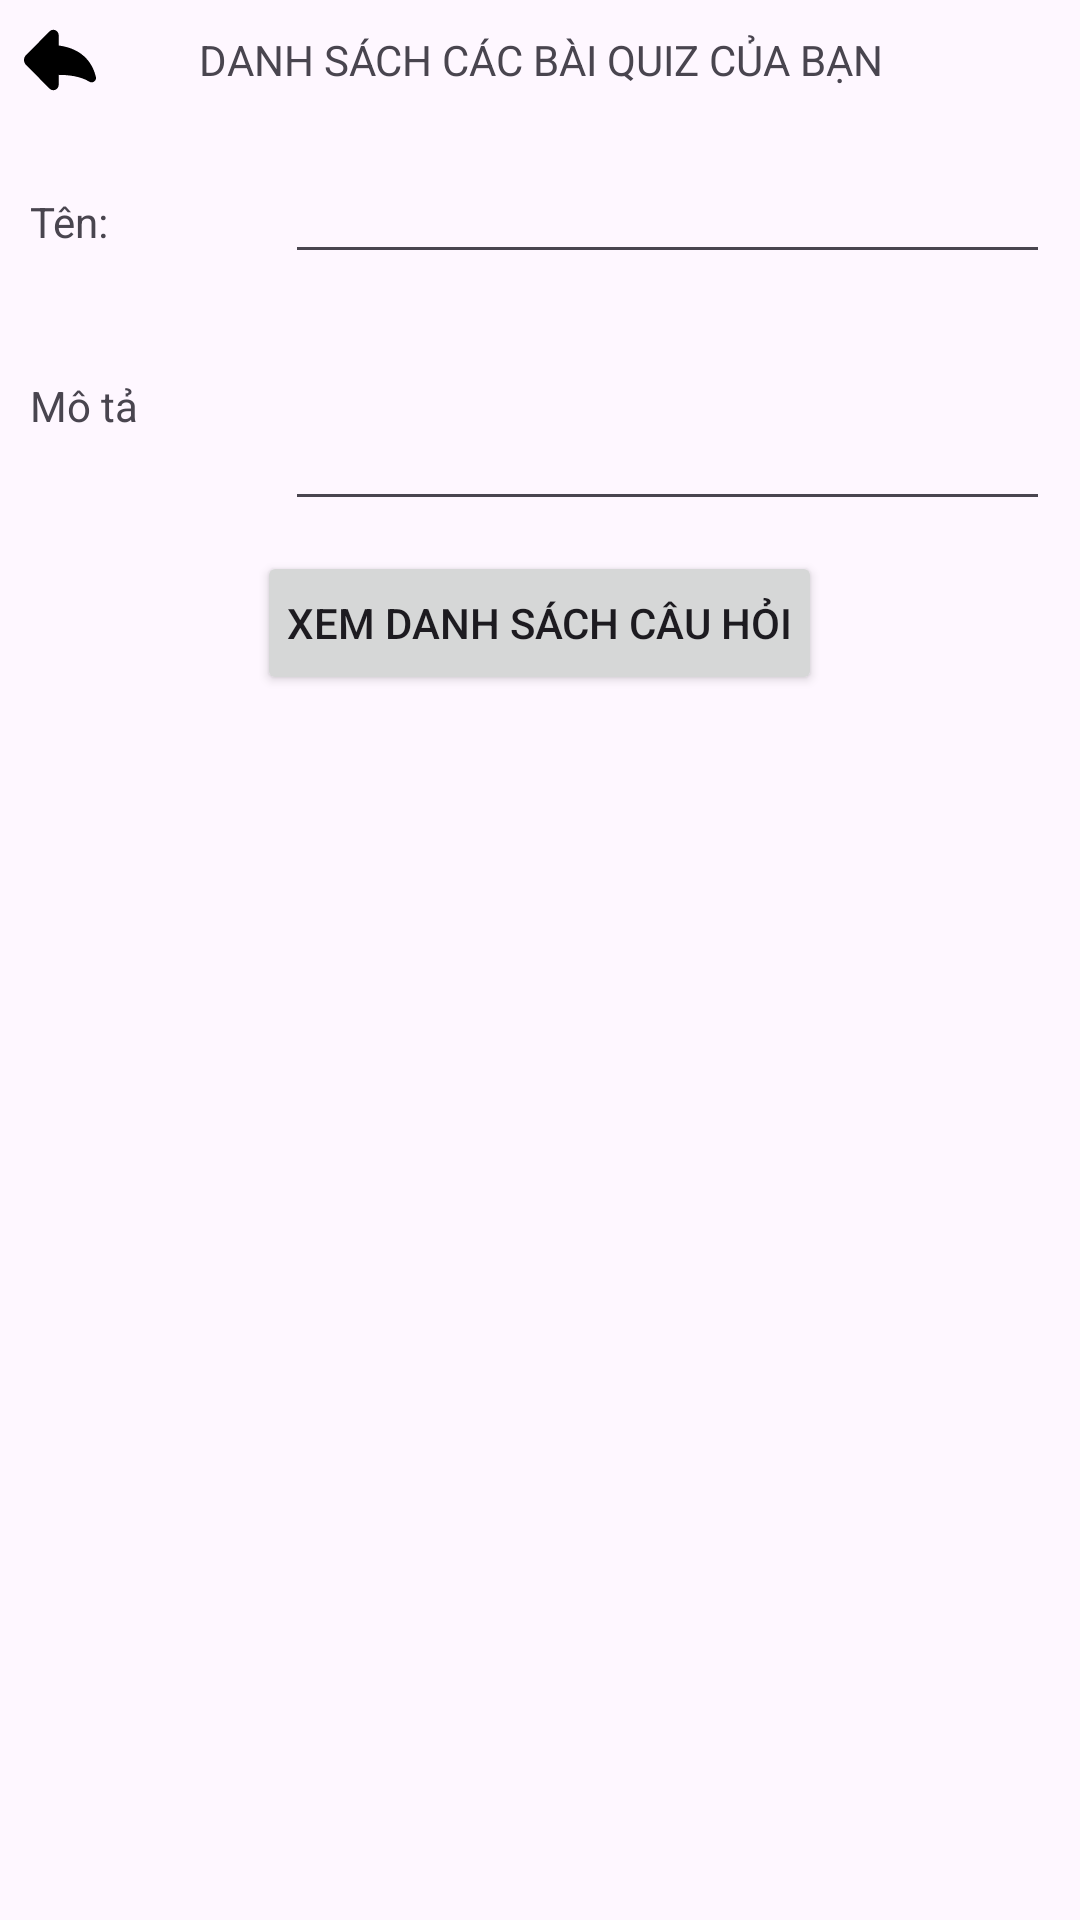

Android layout source for this screen:
<!-- AndroidManifest.xml: application theme Theme.HaUIQuiz -->
<!-- res/layout/activity_view_question_set.xml -->
<?xml version="1.0" encoding="utf-8"?>
<LinearLayout xmlns:android="http://schemas.android.com/apk/res/android"
    xmlns:app="http://schemas.android.com/apk/res-auto"
    xmlns:tools="http://schemas.android.com/tools"
    android:id="@+id/main_qs"
    android:layout_width="match_parent"
    android:layout_height="match_parent"
    android:orientation="vertical"
    tools:context=".ui.createQuiz.ViewQuestionSet">

    <LinearLayout
        android:layout_width="match_parent"
        android:layout_height="wrap_content"
        android:gravity="center_vertical"
        android:orientation="horizontal">

        <ImageButton
            android:id="@+id/view_question_set_btn_back"
            android:layout_width="40dp"
            android:layout_height="40dp"
            android:background="@android:color/transparent"
            android:padding="6dp"
            app:srcCompat="@drawable/back_arrow_svgrepo_com" />

        <TextView
            android:id="@+id/textView20"
            android:layout_width="0dp"
            android:layout_height="wrap_content"
            android:layout_weight="1"
            android:padding="10dp"
            android:text="DANH SÁCH CÁC BÀI QUIZ CỦA BẠN"
            android:textAlignment="center"
            android:textSize="14sp" />

        <ImageButton
            android:id="@+id/view_question_set_btn_menu"
            android:layout_width="40dp"
            android:layout_height="40dp"
            android:background="@android:color/transparent"
            android:padding="6dp"
            app:srcCompat="@drawable/icon_menu" />
    </LinearLayout>

    <LinearLayout
        android:layout_width="match_parent"
        android:layout_height="wrap_content"
        android:orientation="horizontal"
        android:padding="10dp">

        <TextView
            android:id="@+id/textView21"
            android:layout_width="0dp"
            android:layout_height="wrap_content"
            android:layout_weight="1"
            android:text="Tên:" />

        <EditText
            android:id="@+id/view_question_set_edt_name"
            android:layout_width="0dp"
            android:layout_height="wrap_content"
            android:layout_weight="3"
            android:ems="10"
            android:inputType="text" />
    </LinearLayout>

    <LinearLayout
        android:layout_width="match_parent"
        android:layout_height="wrap_content"
        android:orientation="horizontal"
        android:padding="10dp">

        <TextView
            android:id="@+id/textView22"
            android:layout_width="0dp"
            android:layout_height="wrap_content"
            android:layout_weight="1"
            android:text="Mô tả" />

        <EditText
            android:id="@+id/view_question_set_edt_des"
            android:layout_width="0dp"
            android:layout_height="wrap_content"
            android:layout_weight="3"
            android:ems="10"
            android:gravity="start|top"
            android:inputType="textMultiLine"
            android:maxLines="2"
            android:minLines="2" />

    </LinearLayout>

    <Button
        android:id="@+id/view_question_set_btn_view"
        android:layout_width="wrap_content"
        android:layout_height="wrap_content"
        android:layout_gravity="center"
        android:padding="10dp"
        android:text="Xem danh sách câu hỏi" />

    <ListView
        android:id="@+id/lv_question_set"
        android:layout_width="match_parent"
        android:layout_height="match_parent" />
</LinearLayout>
<!-- resources referenced by this layout -->
<resources>
  <!-- drawable back_arrow_svgrepo_com (drawable) -->
  <vector xmlns:android="http://schemas.android.com/apk/res/android"
      android:width="24dp"
      android:height="24dp"
      android:viewportWidth="45.58"
      android:viewportHeight="45.58">
    <path
        android:pathData="M45.506,33.532c-1.741,-7.42 -7.161,-17.758 -23.554,-19.942V7.047c0,-1.364 -0.826,-2.593 -2.087,-3.113c-1.261,-0.521 -2.712,-0.229 -3.675,0.737L1.305,19.63c-1.739,1.748 -1.74,4.572 -0.001,6.32L16.19,40.909c0.961,0.966 2.415,1.258 3.676,0.737c1.261,-0.521 2.087,-1.75 2.087,-3.113v-6.331c5.593,0.007 13.656,0.743 19.392,4.313c0.953,0.594 2.168,0.555 3.08,-0.101C45.335,35.762 45.763,34.624 45.506,33.532z"
        android:fillColor="#000000"/>
  </vector>
  <style name="Theme.HaUIQuiz" parent="Base.Theme.HaUIQuiz" />
  <style name="Base.Theme.HaUIQuiz" parent="Theme.Material3.DayNight.NoActionBar">
          
          
      </style>
</resources>
